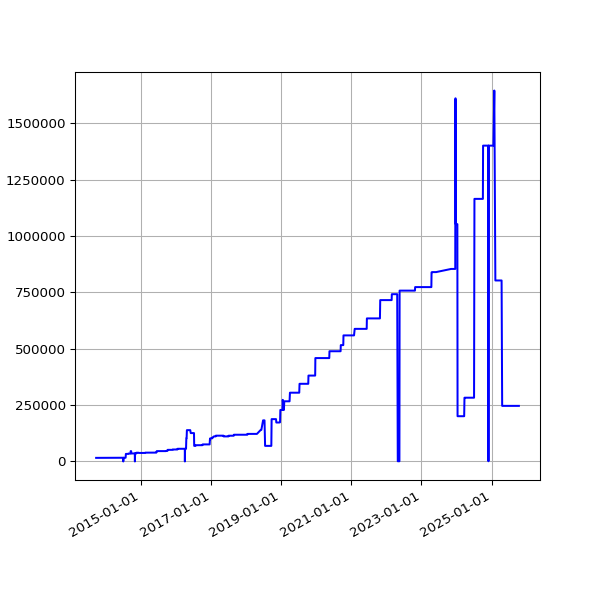

The table this chart was drawn from, first rows:
date, value
2013-09-19 02:16:07 +0100, 15919
2013-09-20 02:42:51 +0100, 15919
2013-09-21 02:35:34 +0100, 15919
2013-09-22 02:42:30 +0100, 15919
2013-09-23 14:45:25 +0100, 15919
2013-09-24 02:24:38 +0100, 15919
2013-09-25 02:24:18 +0100, 15919
2013-09-25 11:14:19 +0100, 15919
2013-09-25 15:24:36 +0100, 15919
2013-09-26 02:28:48 +0100, 15919
2013-09-27 03:04:57 +0100, 15919
2013-09-28 02:34:11 +0100, 15919
2013-09-29 02:37:28 +0100, 15919
2013-09-30 02:41:33 +0100, 15919
2013-10-01 02:48:10 +0100, 15919
2013-10-02 02:40:18 +0100, 16335
2013-10-03 02:50:49 +0100, 16335
2013-10-04 02:42:18 +0100, 16335
2013-10-05 02:35:24 +0100, 16335
2013-10-06 02:35:14 +0100, 16335
2013-10-07 02:36:02 +0100, 16335
2013-10-08 02:48:25 +0100, 16335
2013-10-09 02:44:15 +0100, 16335
2013-10-10 02:42:47 +0100, 16335
2013-10-11 02:43:24 +0100, 16335
2013-10-12 02:36:46 +0100, 16335
2013-10-13 02:34:49 +0100, 16335
2013-10-16 02:38:31 +0100, 16335
2013-10-17 02:38:11 +0100, 16335
2013-10-18 03:54:04 +0100, 16335
2013-10-19 04:22:37 +0100, 16335
2013-10-20 03:47:14 +0100, 16335
2013-10-21 03:33:15 +0100, 16335
2013-10-22 03:54:27 +0100, 16335
2013-10-23 04:08:12 +0100, 16335
2013-10-24 03:23:20 +0100, 16335
2013-10-25 03:49:11 +0100, 16335
2013-10-26 02:58:11 +0100, 16335
2013-10-27 04:56:02 +0000, 16335
2013-10-28 03:29:04 +0000, 16335
2013-10-29 03:34:38 +0000, 16335
2013-10-30 03:44:23 +0000, 16335
2013-10-31 04:16:06 +0000, 16335
2013-11-01 19:13:36 +0000, 16335
2013-11-04 10:02:58 +0000, 16335
2013-11-05 03:51:50 +0000, 16335
2013-11-06 03:39:36 +0000, 16335
2013-11-07 03:44:18 +0000, 16335
2013-11-08 03:49:56 +0000, 16335
2013-11-09 04:02:57 +0000, 16335
2013-11-10 03:28:18 +0000, 16335
2013-11-11 03:43:31 +0000, 16335
2013-11-12 04:09:49 +0000, 16335
2013-11-13 04:17:11 +0000, 16335
2013-11-14 03:34:20 +0000, 16335
2013-11-15 03:40:17 +0000, 16335
2013-11-16 03:32:06 +0000, 16335
2013-11-17 03:26:32 +0000, 16335
2013-11-18 03:40:30 +0000, 16335
2013-11-19 03:32:58 +0000, 16335
... 3,296 more rows
